Image classification data set "data_reviewed" (alessandrosebastianelli/OnBoardVolcanicEruptionDetection on GitHub). Class labels (2): eruption, no eruption.

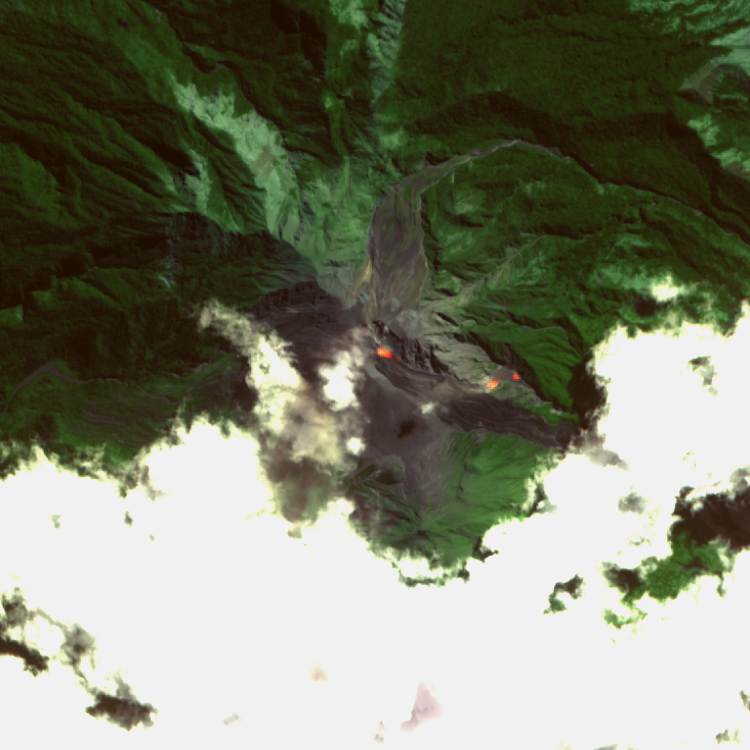
Label: eruption

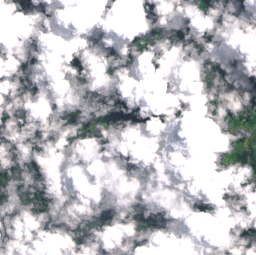
Label: no eruption

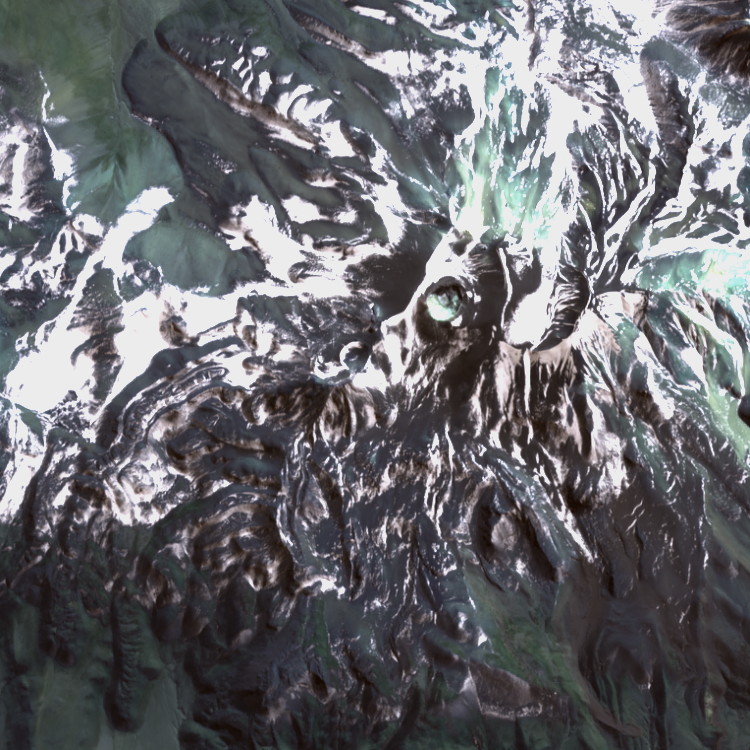
Label: no eruption

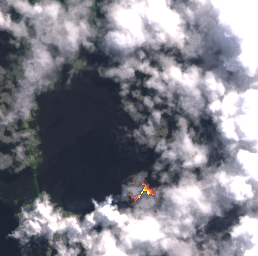
Label: eruption

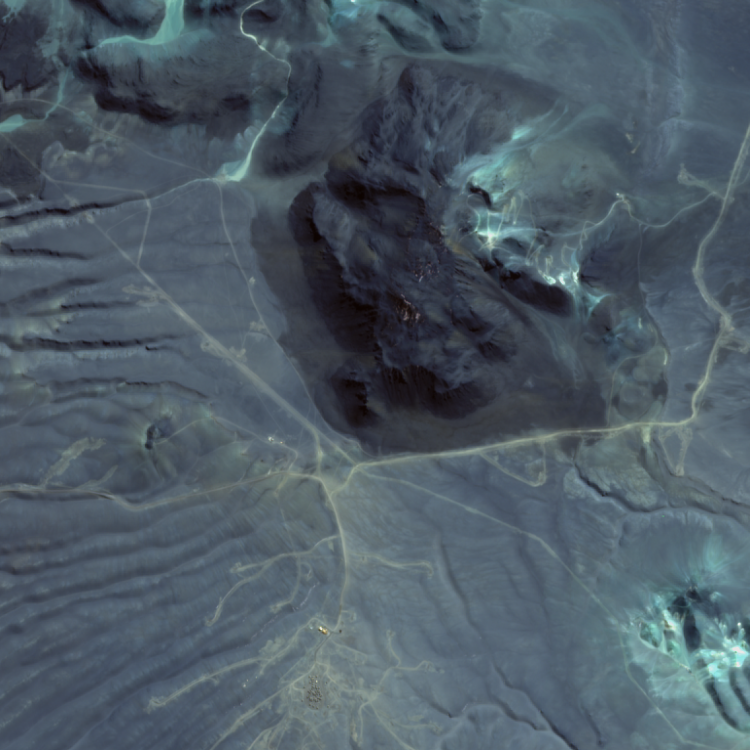
Label: no eruption

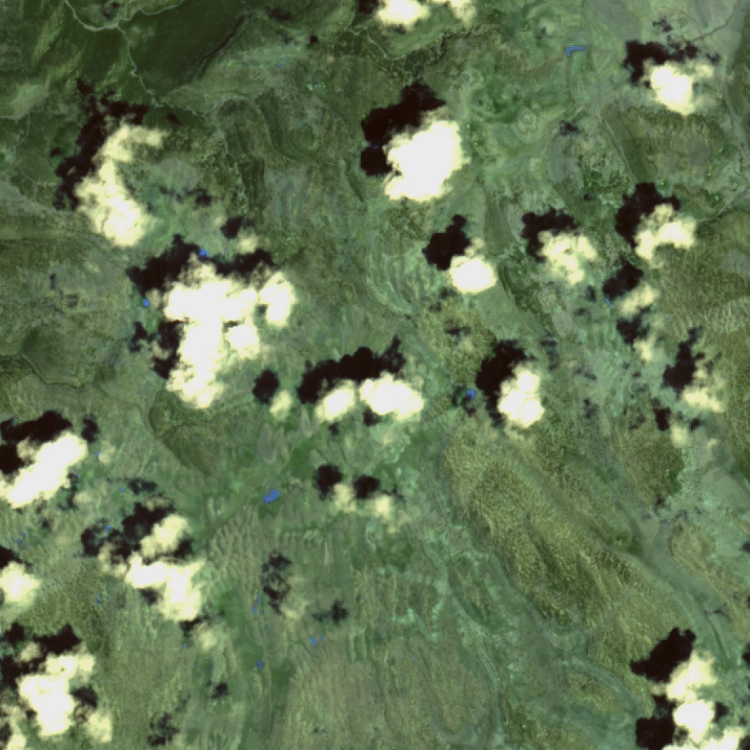
Label: no eruption
